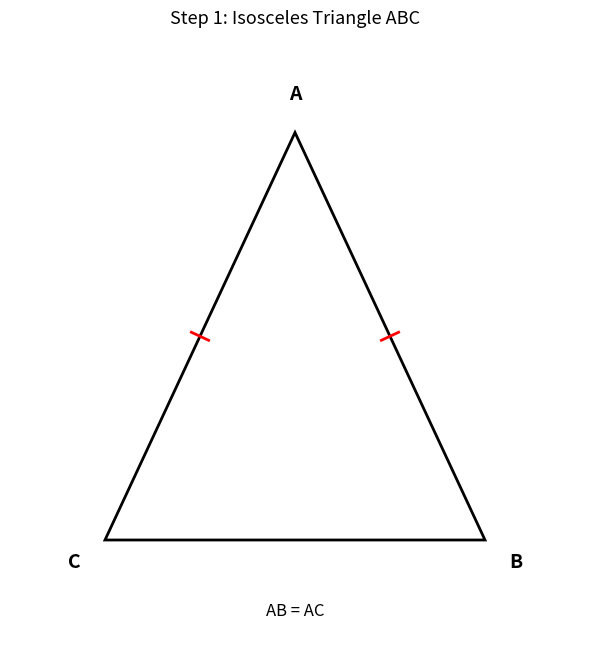
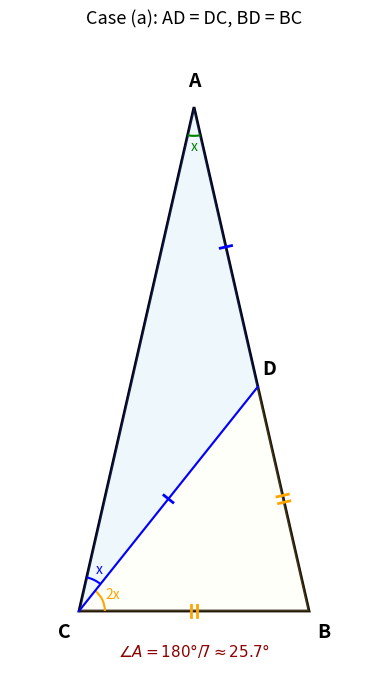
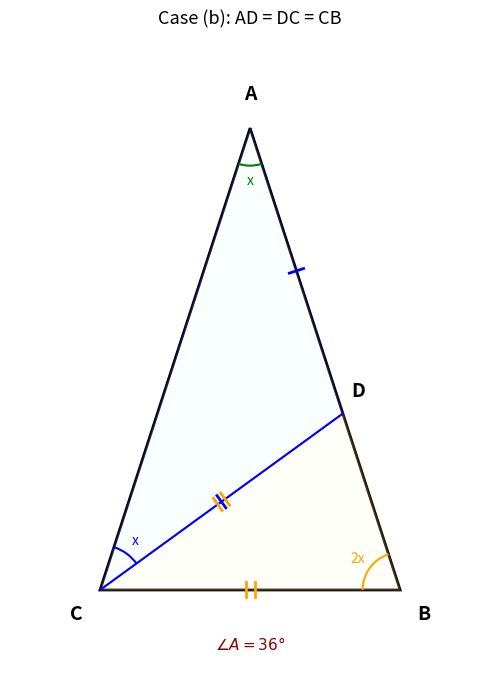

The script that saved these images, in order:
"""
Problem 006: Isosceles triangle divided into two isosceles triangles
In isosceles triangle ABC with AB=AC, a line through C divides it into 
two smaller isosceles triangles. Find angle A.
"""
import matplotlib.pyplot as plt
import matplotlib.patches as patches
import numpy as np


def draw_angle_arc(ax, center, p1, p2, radius=0.3, color='blue', label=None, fontsize=10):
    """Draw an angle arc between two rays from center."""
    angle1 = np.degrees(np.arctan2(p1[1]-center[1], p1[0]-center[0]))
    angle2 = np.degrees(np.arctan2(p2[1]-center[1], p2[0]-center[0]))
    # Ensure arc is drawn on the smaller angle side
    if angle2 < angle1:
        angle1, angle2 = angle2, angle1
    if angle2 - angle1 > 180:
        angle1, angle2 = angle2, angle1 + 360
    arc = patches.Arc(center, 2*radius, 2*radius, angle=0,
                      theta1=angle1, theta2=angle2, color=color, linewidth=1.5)
    ax.add_patch(arc)
    if label:
        mid_angle = np.radians((angle1 + angle2) / 2)
        label_r = radius + 0.2
        ax.text(center[0] + label_r * np.cos(mid_angle),
                center[1] + label_r * np.sin(mid_angle),
                label, ha='center', va='center', fontsize=fontsize, color=color)


def mark_equal_sides(ax, p1, p2, num_marks=1, color='red', mark_size=0.1):
    """Mark equal sides with tick marks."""
    mid = ((p1[0]+p2[0])/2, (p1[1]+p2[1])/2)
    dx = p2[0] - p1[0]
    dy = p2[1] - p1[1]
    length = np.sqrt(dx**2 + dy**2)
    # Perpendicular direction
    perp_x = -dy / length * mark_size
    perp_y = dx / length * mark_size
    # Direction along the segment
    along_x = dx / length * 0.08
    along_y = dy / length * 0.08
    
    for i in range(num_marks):
        offset = (i - (num_marks-1)/2) * 0.12
        cx = mid[0] + offset * along_x / 0.08
        cy = mid[1] + offset * along_y / 0.08
        ax.plot([cx - perp_x, cx + perp_x], [cy - perp_y, cy + perp_y], 
                color=color, linewidth=2)


def label_vertex(ax, point, centroid, name, offset=0.35, fontsize=14):
    """Label a vertex, placing the label away from the centroid."""
    direction = np.array(point) - np.array(centroid)
    norm = np.linalg.norm(direction)
    if norm > 0:
        direction = direction / norm * offset
    ax.text(point[0] + direction[0], point[1] + direction[1], name,
            ha='center', va='center', fontsize=fontsize, fontweight='bold')


# ========== Figure 1: Setup diagram ==========
fig, ax = plt.subplots(1, 1, figsize=(6, 7))
ax.set_aspect('equal')
ax.axis('off')

# Isosceles triangle with AB=AC, generic angle
angle_A = 50 * np.pi / 180  # Just for illustration
base = 4
height = base / (2 * np.tan(angle_A / 2))

A = np.array([0, height])
B = np.array([base/2, 0])
C = np.array([-base/2, 0])

# Draw triangle
triangle = plt.Polygon([A, B, C], fill=False, edgecolor='black', linewidth=2)
ax.add_patch(triangle)

centroid = (A + B + C) / 3
label_vertex(ax, A, centroid, 'A', offset=0.4)
label_vertex(ax, B, centroid, 'B', offset=0.4)
label_vertex(ax, C, centroid, 'C', offset=0.4)

# Mark equal sides
mark_equal_sides(ax, A, B, num_marks=1, color='red')
mark_equal_sides(ax, A, C, num_marks=1, color='red')

# Label conditions
ax.text(0, -0.8, 'AB = AC', ha='center', fontsize=12, style='italic')
ax.set_title('Step 1: Isosceles Triangle ABC', fontsize=13, pad=10)

# Set limits
all_x = [A[0], B[0], C[0]]
all_y = [A[1], B[1], C[1]]
margin = 1.0
ax.set_xlim(min(all_x) - margin, max(all_x) + margin)
ax.set_ylim(min(all_y) - margin, max(all_y) + margin)

plt.tight_layout()
plt.savefig('step1_setup.png', dpi=150, bbox_inches='tight')
plt.close()


# ========== Figure 2: Case 1 — AD=DC, BD=BC ==========
fig, ax = plt.subplots(1, 1, figsize=(6, 7))
ax.set_aspect('equal')
ax.axis('off')

# Case 1: angle A = 180/7 degrees
angle_A_case1 = 180.0 / 7
angle_B_case1 = (180 - angle_A_case1) / 2  # = 3 * 180/7

# Build triangle
# Place C at origin, B on x-axis
BC_len = 4.0
C = np.array([0, 0])
B = np.array([BC_len, 0])

# A is above, using angle B
AB_len = BC_len * np.sin(np.radians(angle_B_case1)) / np.sin(np.radians(angle_A_case1))
A = np.array([B[0] - AB_len * np.cos(np.radians(angle_B_case1)),
              AB_len * np.sin(np.radians(angle_B_case1))])

# Find D on AB such that AD = DC
# In triangle ACD: AD = DC, angle A = angle DCA = x = 180/7
# angle ADC = 180 - 2x
# D divides AB. We use the property AD = DC.
# From A, D is at distance AD along AB direction.
# AD/sin(angle_DCA) = AC/sin(angle_ADC)  (sine rule in triangle ACD)
AC_len = AB_len  # since AB = AC
angle_DCA = angle_A_case1
angle_ADC = 180 - 2 * angle_A_case1
AD_len = AC_len * np.sin(np.radians(angle_DCA)) / np.sin(np.radians(angle_ADC))

# D is on AB at distance AD from A
AB_dir = (B - A) / np.linalg.norm(B - A)
D = A + AD_len * AB_dir

# Draw triangle
triangle = plt.Polygon([A, B, C], fill=False, edgecolor='black', linewidth=2)
ax.add_patch(triangle)

# Draw cevian CD
ax.plot([C[0], D[0]], [C[1], D[1]], 'b-', linewidth=1.5)

# Fill triangles with different colors
tri_ACD = plt.Polygon([A, C, D], alpha=0.15, facecolor='skyblue', edgecolor='blue', linewidth=1.5)
tri_BCD = plt.Polygon([B, C, D], alpha=0.15, facecolor='lightyellow', edgecolor='orange', linewidth=1.5)
ax.add_patch(tri_ACD)
ax.add_patch(tri_BCD)

centroid = (A + B + C) / 3
label_vertex(ax, A, centroid, 'A', offset=0.45)
label_vertex(ax, B, centroid, 'B', offset=0.45)
label_vertex(ax, C, centroid, 'C', offset=0.45)
# Label D
D_label_dir = np.array([0.2, 0.3])
ax.text(D[0] + D_label_dir[0], D[1] + D_label_dir[1], 'D',
        ha='center', va='center', fontsize=14, fontweight='bold')

# Mark equal sides
mark_equal_sides(ax, A, D, num_marks=1, color='blue')
mark_equal_sides(ax, D, C, num_marks=1, color='blue')
mark_equal_sides(ax, B, D, num_marks=2, color='orange')
mark_equal_sides(ax, B, C, num_marks=2, color='orange')

# Angle labels
draw_angle_arc(ax, A, C, B, radius=0.5, color='green', label='x')
draw_angle_arc(ax, C, A, D, radius=0.6, color='blue', label='x')
draw_angle_arc(ax, C, D, B, radius=0.45, color='orange', label='2x')

ax.set_title('Case (a): AD = DC, BD = BC', fontsize=13, pad=10)
ax.text((C[0]+B[0])/2, -0.8, r'$\angle A = 180°/7 \approx 25.7°$', 
        ha='center', fontsize=11, color='darkred')

all_x = [A[0], B[0], C[0], D[0]]
all_y = [A[1], B[1], C[1], D[1]]
margin = 1.2
ax.set_xlim(min(all_x) - margin, max(all_x) + margin)
ax.set_ylim(min(all_y) - margin, max(all_y) + margin)

plt.tight_layout()
plt.savefig('step2_case1.png', dpi=150, bbox_inches='tight')
plt.close()


# ========== Figure 3: Case 2 — AD=DC, DC=CB ==========
fig, ax = plt.subplots(1, 1, figsize=(6, 7))
ax.set_aspect('equal')
ax.axis('off')

# Case 2: angle A = 36 degrees
angle_A_case2 = 36.0
angle_B_case2 = (180 - 36) / 2  # = 72

# Build triangle
BC_len = 4.0
C = np.array([0, 0])
B = np.array([BC_len, 0])

AB_len = BC_len * np.sin(np.radians(angle_B_case2)) / np.sin(np.radians(angle_A_case2))
A = np.array([B[0] - AB_len * np.cos(np.radians(angle_B_case2)),
              AB_len * np.sin(np.radians(angle_B_case2))])

# Find D on AB such that AD = DC
AC_len = AB_len  # AB = AC
angle_DCA = angle_A_case2  # = 36
angle_ADC = 180 - 2 * angle_A_case2  # = 108
AD_len = AC_len * np.sin(np.radians(angle_DCA)) / np.sin(np.radians(angle_ADC))

AB_dir = (B - A) / np.linalg.norm(B - A)
D = A + AD_len * AB_dir

# Draw triangle
triangle = plt.Polygon([A, B, C], fill=False, edgecolor='black', linewidth=2)
ax.add_patch(triangle)

# Draw cevian CD
ax.plot([C[0], D[0]], [C[1], D[1]], 'b-', linewidth=1.5)

# Fill triangles
tri_ACD = plt.Polygon([A, C, D], alpha=0.15, facecolor='lightcyan', edgecolor='blue', linewidth=1.5)
tri_BCD = plt.Polygon([B, C, D], alpha=0.15, facecolor='lightyellow', edgecolor='orange', linewidth=1.5)
ax.add_patch(tri_ACD)
ax.add_patch(tri_BCD)

centroid = (A + B + C) / 3
label_vertex(ax, A, centroid, 'A', offset=0.45)
label_vertex(ax, B, centroid, 'B', offset=0.45)
label_vertex(ax, C, centroid, 'C', offset=0.45)
# Label D
D_label_dir = np.array([0.2, 0.3])
ax.text(D[0] + D_label_dir[0], D[1] + D_label_dir[1], 'D',
        ha='center', va='center', fontsize=14, fontweight='bold')

# Mark equal sides
mark_equal_sides(ax, A, D, num_marks=1, color='blue')
mark_equal_sides(ax, D, C, num_marks=1, color='blue')
mark_equal_sides(ax, D, C, num_marks=2, color='orange')
mark_equal_sides(ax, C, B, num_marks=2, color='orange')

# Angle labels
draw_angle_arc(ax, A, C, B, radius=0.5, color='green', label='x')
draw_angle_arc(ax, C, A, D, radius=0.6, color='blue', label='x')
draw_angle_arc(ax, B, C, D, radius=0.5, color='orange', label='2x')

ax.set_title('Case (b): AD = DC = CB', fontsize=13, pad=10)
ax.text((C[0]+B[0])/2, -0.8, r'$\angle A = 36°$', 
        ha='center', fontsize=11, color='darkred')

all_x = [A[0], B[0], C[0], D[0]]
all_y = [A[1], B[1], C[1], D[1]]
margin = 1.2
ax.set_xlim(min(all_x) - margin, max(all_x) + margin)
ax.set_ylim(min(all_y) - margin, max(all_y) + margin)

plt.tight_layout()
plt.savefig('step3_case2.png', dpi=150, bbox_inches='tight')
plt.close()


print("All figures generated successfully!")
